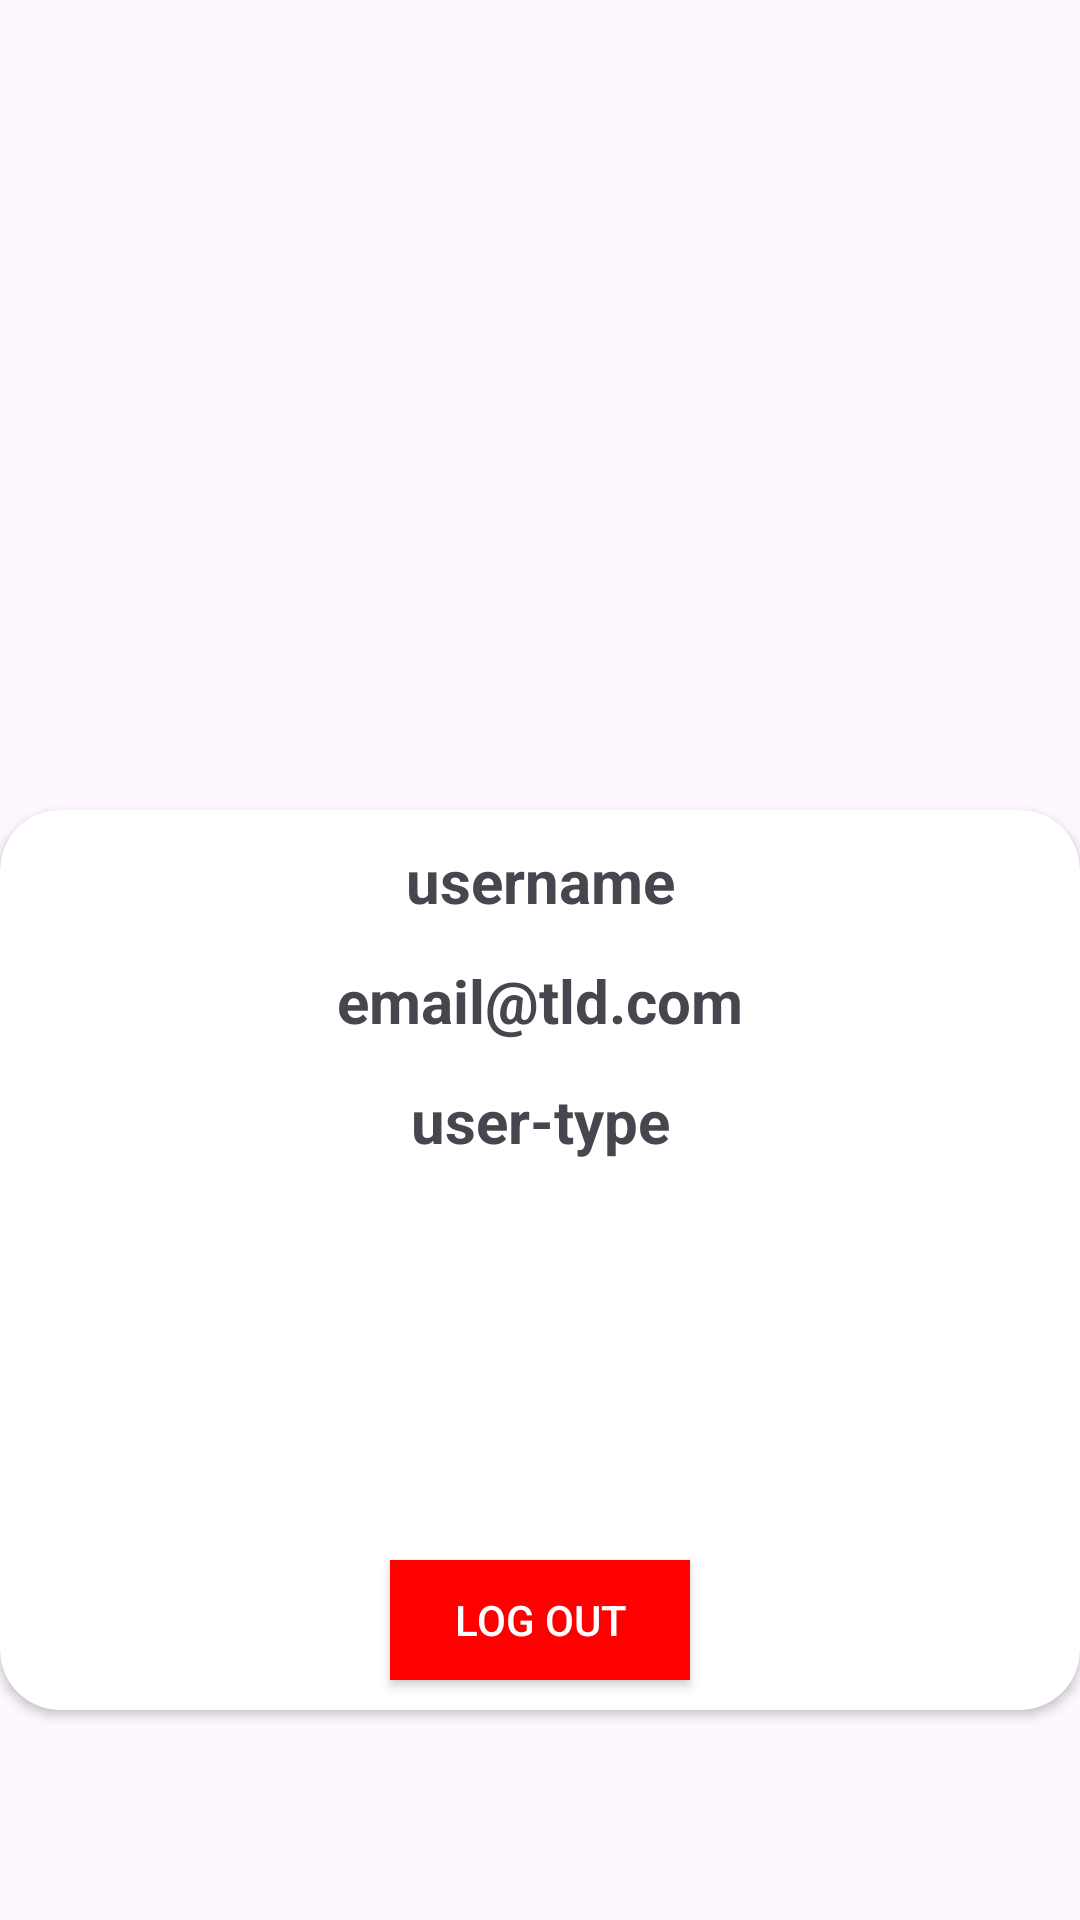

Reconstruct the res/layout file that produces this screen, plus the resources it refers to.
<!-- AndroidManifest.xml: application theme Theme.RatingApplication -->
<!-- res/layout/fragment_profile.xml -->
<?xml version="1.0" encoding="utf-8"?>
<GridLayout xmlns:android="http://schemas.android.com/apk/res/android"
    xmlns:tools="http://schemas.android.com/tools"
    android:layout_width="match_parent"
    android:layout_height="match_parent"
    xmlns:app="http://schemas.android.com/apk/res-auto"
    tools:context=".app.home.recyclerviewadapter.ProfileFragment"
    android:background="@drawable/login_background">

    <ImageView
        android:layout_width="200dp"
        android:layout_height="200dp"
        android:layout_row="0"
        android:layout_column="1"
        android:layout_gravity="center_horizontal"
        android:src="@drawable/ic_person"
        />

    <androidx.cardview.widget.CardView
        android:layout_row="1"
        android:layout_column="1"
        android:layout_height="300dp"
        android:layout_width="match_parent"
        app:cardCornerRadius="20dp"
        android:layout_marginTop="70dp">

        <TextView
            android:id="@+id/username"
            android:layout_width="match_parent"
            android:layout_height="30dp"
            android:textSize="20dp"
            android:textStyle="bold"
            android:text="username"
            android:gravity="center_horizontal"
            android:textAlignment="center"
            android:layout_marginTop="10dp"/>

        <TextView
            android:id="@+id/email"
            android:layout_width="match_parent"
            android:layout_height="30dp"
            android:textSize="20dp"
            android:textStyle="bold"
            android:text="email@tld.com"
            android:gravity="center_horizontal"
            android:textAlignment="center"
            android:layout_marginTop="50dp"/>

        <TextView
            android:id="@+id/usertype"
            android:layout_width="match_parent"
            android:layout_height="30dp"
            android:textSize="20dp"
            android:textStyle="bold"
            android:text="user-type"
            android:gravity="center_horizontal"
            android:textAlignment="center"
            android:layout_marginTop="90dp"/>

        <Button
            android:id="@+id/btn_logout"
            android:layout_width="100dp"
            android:layout_height="40dp"
            android:background="@color/red"
            android:layout_marginTop="120dp"
            android:text="Log out"
            android:textColor="@color/white"
            android:textAlignment="center"
            android:layout_gravity="center"/>



    </androidx.cardview.widget.CardView>



</GridLayout>
<!-- resources referenced by this layout -->
<resources>
  <color name="red">#FF0000</color>
  <color name="white">#FFFFFFFF</color>
  <style name="Theme.RatingApplication" parent="Base.Theme.RatingApplication" />
  <style name="Base.Theme.RatingApplication" parent="Theme.Material3.DayNight.NoActionBar">
          
          
      </style>
</resources>
